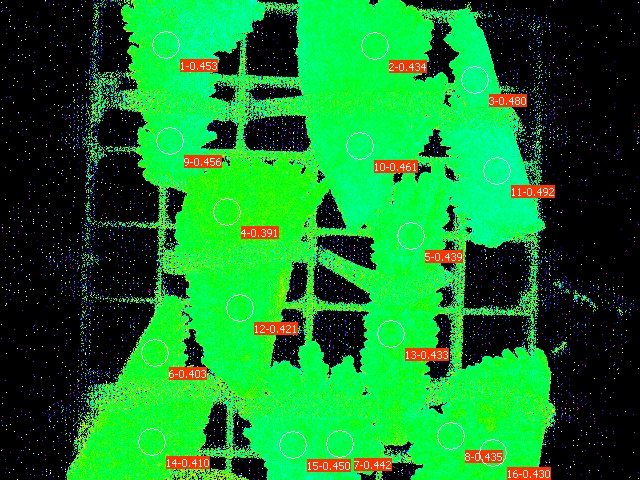

Data behind this chart, as committed beside it:
Date; Time; No.; PAR; F1; F2; F3; F4; F5; F6; F7; F8; F9; F10; F11; F12; F13; F14; F15; F16; Fm'1; Fm'2; Fm'3; Fm'4
30.06.23; 21:53:44; 1; 0; 0.1017; 0.1764; 0.1349; 0.1779; 0.1466; 0.1251; 0.1383; 0.1452; 0.1276; 0.1676; 0.1369; 0.1559; 0.1515; 0.1266; 0.1554; 0.1447; 0.1857; 0.3118; 0.2595; 0.2923
